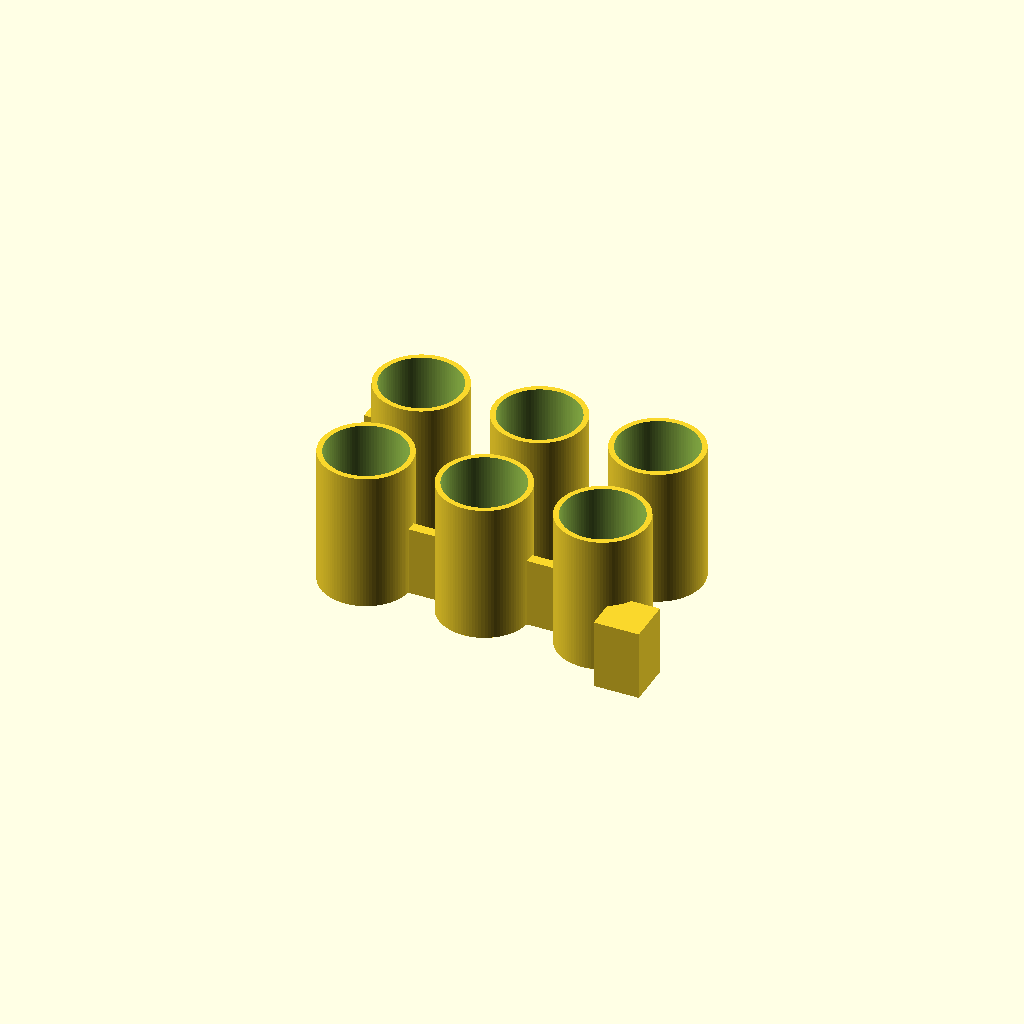
Cell 1 — every parameter at its default value.
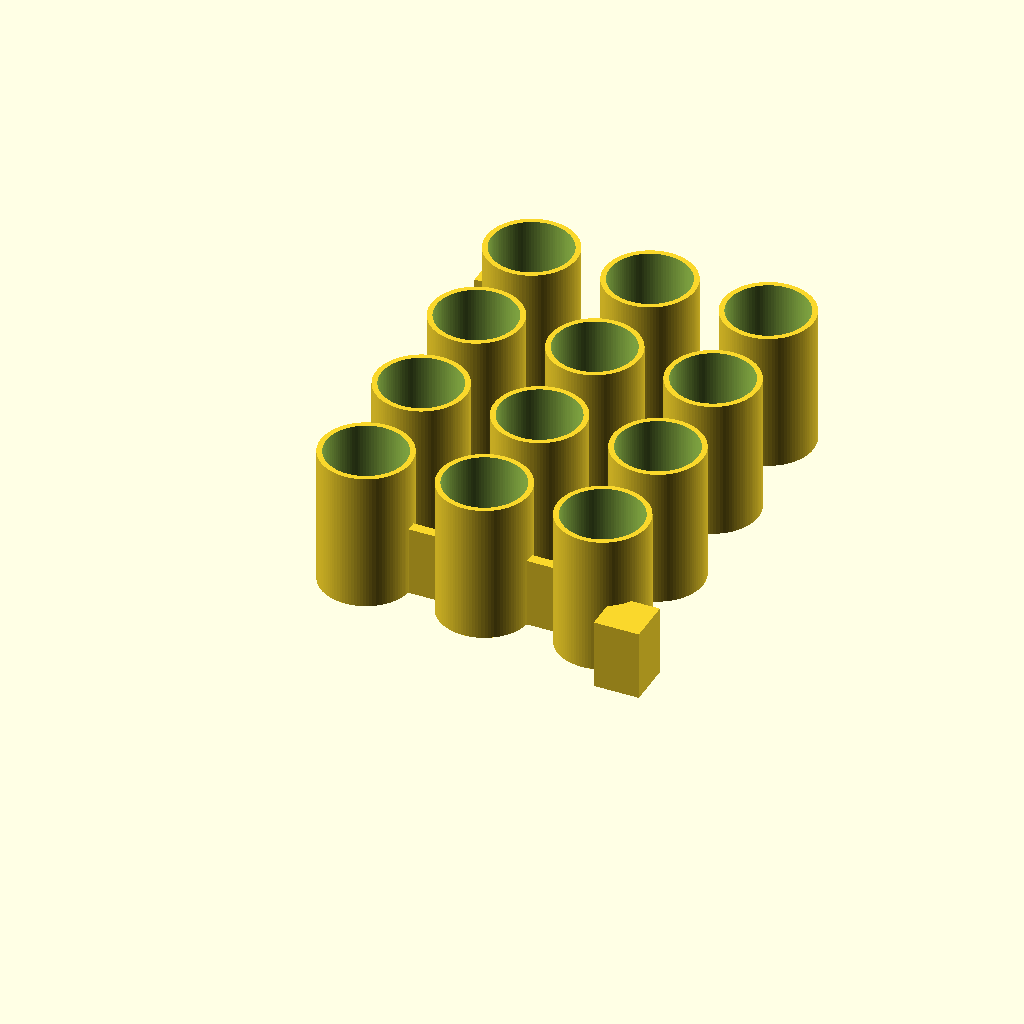
Cell 2: NumRows = 4 (everything else at default).
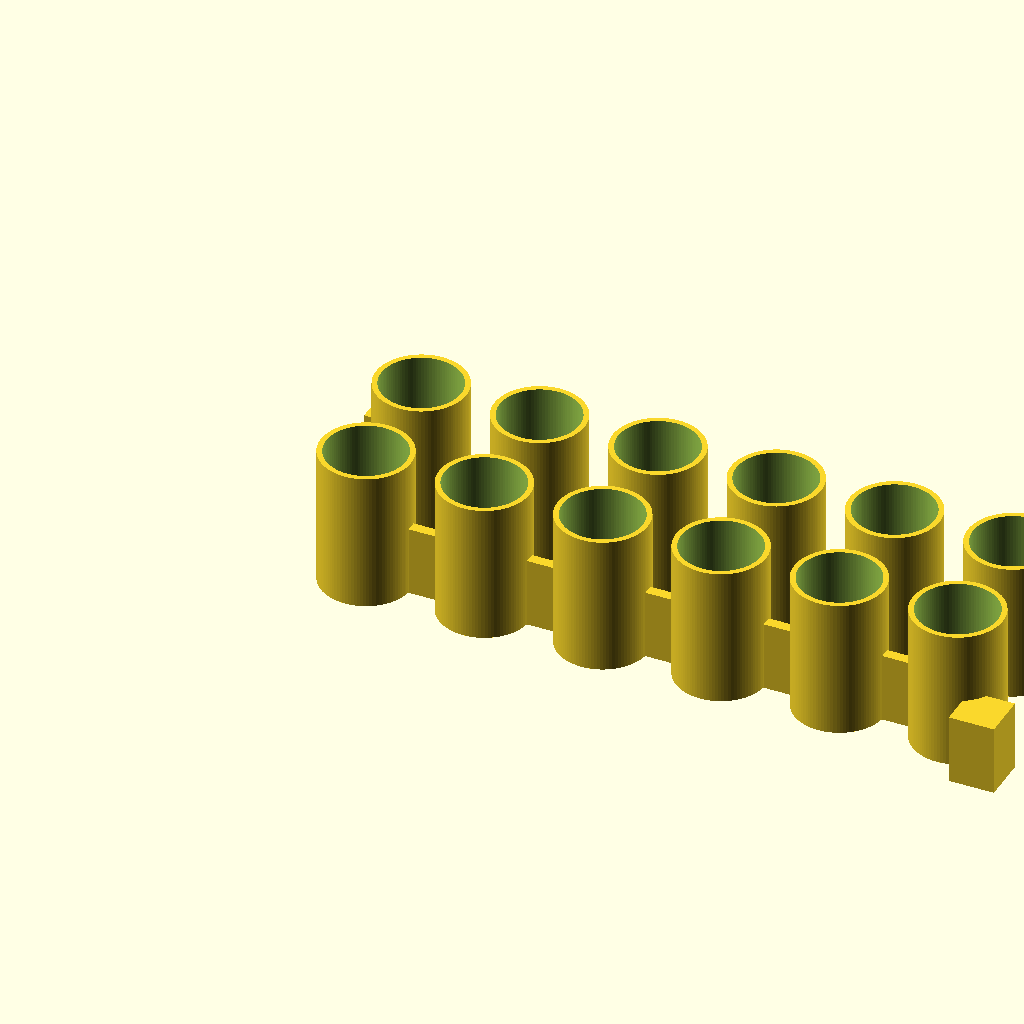
Cell 3 — NumCols set to 6, the other parameters unchanged.
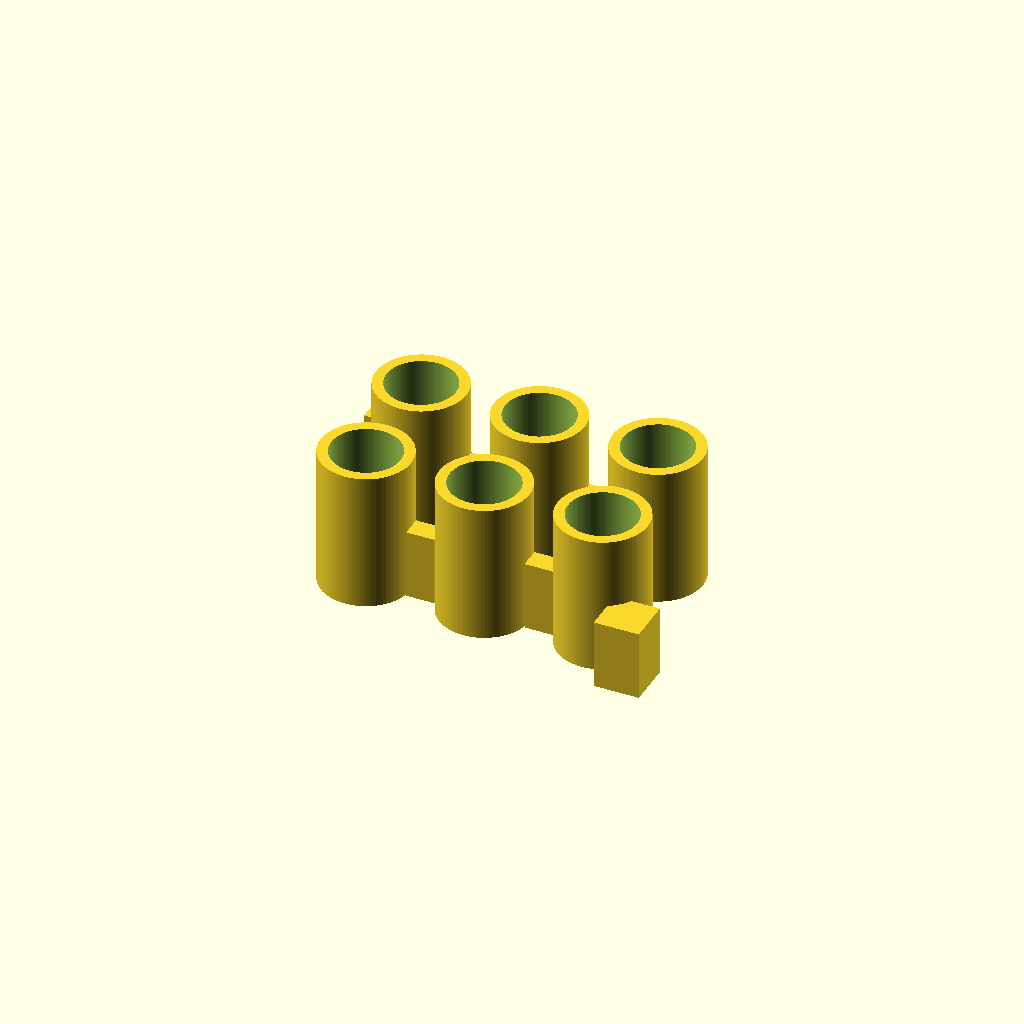
Cell 4: the same model with WallThickness = 0.8.
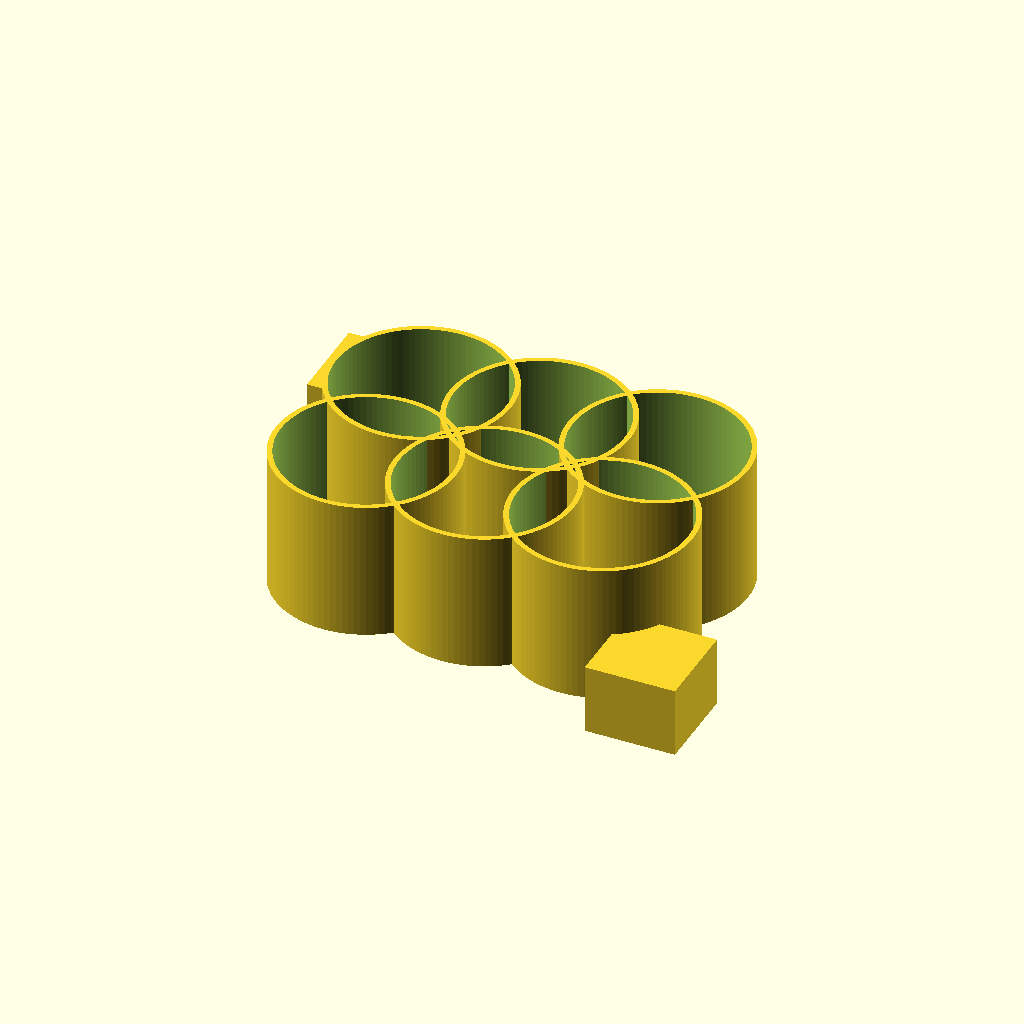
Cell 5: the same model with WellDiameter = 13.72.
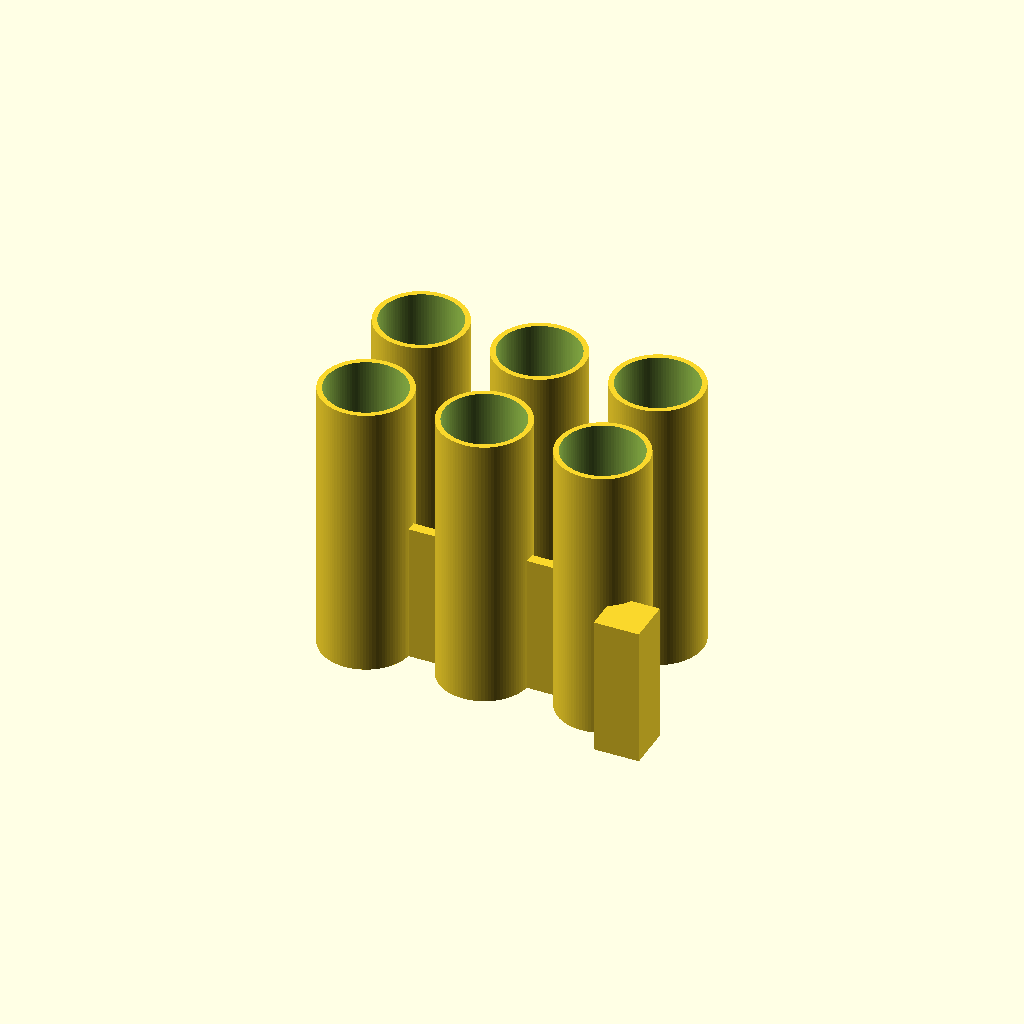
Cell 6: WellDepth = 21.34 (everything else at default).
All cells are drawn from one camera (rotation 55°, 0°, 25°, orthographic, colour scheme Cornfield), so only the parameter changes between them.
Source of the model, macos/system/library/openscad/0353_96-well_plate.scad:
// [FL_INDEX: keywords="openscad, 3d_parametric, 96-well_plate, csg_solid" | COT="Parametric OpenSCAD design from 3DCodeverse"]
// Title: 96-well plate

//design and code by bioprint (http://www.thingiverse.com/bioprint)
//This code generates a multi-well plate without a skirt (customizable)
// 2013-11-30:	first design



// Number of rows
NumRows=2; //8 for 96-well plate
// Number of columns
NumCols = 3; // 12 for 96-well plate
// Wall thickness
WallThickness = 0.4; // use nozzle size
// Well inner diameter
WellDiameter = 6.86; //http://catalog2.corning.com/lifesciences/media/equipment_compatibility/MD_Microplate_Dimension_sheets.htm
// Well depth
WellDepth = 10.67;
// Well center spacing
WellCenterSpacing = 9;
// Well bottom thickness
WellBottomThickness=1.5*WallThickness;



CubeLong = WellCenterSpacing-WellDiameter;
CubeShort = WallThickness*2;
CubeHeight =  WellDepth*0.5;

for ( c = [0 : 1 : NumCols - 2] )
{
	for ( r = [0 : 1 : NumRows - 2] )
	{
		// wells
		difference() {
    			translate([c*WellCenterSpacing, r*WellCenterSpacing, 0])
    				cylinder (h = WellDepth, r=WellDiameter/2, center = true, $fn=100);
			translate([c*WellCenterSpacing, r*WellCenterSpacing, WellBottomThickness])
				cylinder (h = WellDepth-WellBottomThickness, r=WellDiameter/2-WallThickness, center = true, $fn=100);
		}

		// connectors
		translate([c*WellCenterSpacing+WellCenterSpacing/2, r*WellCenterSpacing, 0-CubeHeight/2]) 
			cube(size = [CubeLong,CubeShort,CubeHeight], center = true);

		translate([c*WellCenterSpacing, r*WellCenterSpacing+WellCenterSpacing/2, 0-CubeHeight/2]) 
			cube(size = [CubeShort,CubeLong,CubeHeight], center = true);
	}
}

// top row
for ( c = [0 : 1 : NumCols - 1] )
{
	for ( r = NumRows - 1)
	{

	    if(c == 0){
			difference() {
    				translate([0-WellDiameter/2, r*WellCenterSpacing+WellDiameter/2, 0-CubeHeight/2])
    					cube(size = [WellDiameter/2,WellDiameter/2,CubeHeight], center = true);
    				translate([0-WellDiameter/2, r*WellCenterSpacing+WellDiameter/2, 0-CubeHeight/2])
    					cube(size = [WellDiameter/4,WellDiameter/4,CubeHeight], center = true);
    				translate([c*WellCenterSpacing, r*WellCenterSpacing, 0])
    					cylinder (h = WellDepth, r=WellDiameter/2, center = true, $fn=100);
			}
			difference() {
    				translate([c*WellCenterSpacing, r*WellCenterSpacing, 0])
    					cylinder (h = WellDepth, r=WellDiameter/2, center = true, $fn=100);
				translate([c*WellCenterSpacing, r*WellCenterSpacing, WellBottomThickness])
					cylinder (h = WellDepth-WellBottomThickness, r=WellDiameter/2-WallThickness, center = true, $fn=100);
			}
		}else{
			difference() {
    				translate([c*WellCenterSpacing, r*WellCenterSpacing, 0])
    					cylinder (h = WellDepth, r=WellDiameter/2, center = true, $fn=100);
				translate([c*WellCenterSpacing, r*WellCenterSpacing, WellBottomThickness])
					cylinder (h = WellDepth-WellBottomThickness, r=WellDiameter/2-WallThickness, center = true, $fn=100);
			}
		}

		if(c < NumCols - 1){
			translate([c*WellCenterSpacing+WellCenterSpacing/2, r*WellCenterSpacing, 0-CubeHeight/2]) 
				cube(size = [CubeLong,CubeShort,CubeHeight], center = true);
		}
	}
}

// last column
for ( c = NumCols - 1 )
{
	for ( r = [0 : 1 : NumRows - 2] )
	{

		if(r == 0){
			difference() {
    				translate([c*WellCenterSpacing+WellDiameter/2, r-WellDiameter/2, 0-CubeHeight/2])
    					cube(size = [WellDiameter/2,WellDiameter/2,CubeHeight], center = true);
    				translate([c*WellCenterSpacing, r*WellCenterSpacing, 0])
    					cylinder (h = WellDepth, r=WellDiameter/2, center = true, $fn=100);

			}
			difference() {
    				translate([c*WellCenterSpacing, r*WellCenterSpacing, 0])
    					cylinder (h = WellDepth, r=WellDiameter/2, center = true, $fn=100);
				translate([c*WellCenterSpacing, r*WellCenterSpacing, WellBottomThickness])
					cylinder (h = WellDepth-WellBottomThickness, r=WellDiameter/2-WallThickness, center = true, $fn=100);
			}

		}else{

			difference() {
    				translate([c*WellCenterSpacing, r*WellCenterSpacing, 0])
    					cylinder (h = WellDepth, r=WellDiameter/2, center = true, $fn=100);
				translate([c*WellCenterSpacing, r*WellCenterSpacing, WellBottomThickness])
					cylinder (h = WellDepth-WellBottomThickness, r=WellDiameter/2-WallThickness, center = true, $fn=100);
			}
		}

		if(r < NumRows - 1){
			translate([c*WellCenterSpacing, r*WellCenterSpacing+WellCenterSpacing/2, 0-CubeHeight/2]) 
				cube(size = [CubeShort,CubeLong,CubeHeight], center = true);
		}
	}
}




//rotate ([90,0,0]) cylinder (h = 4, r=0.9, center = true, $fn=100);
Parameter table extracted from the source (name, type, default, range or options):
NumRows: number, default 2
NumCols: number, default 3
WallThickness: number, default 0.4
WellDiameter: number, default 6.86
WellDepth: number, default 10.67
WellCenterSpacing: number, default 9
